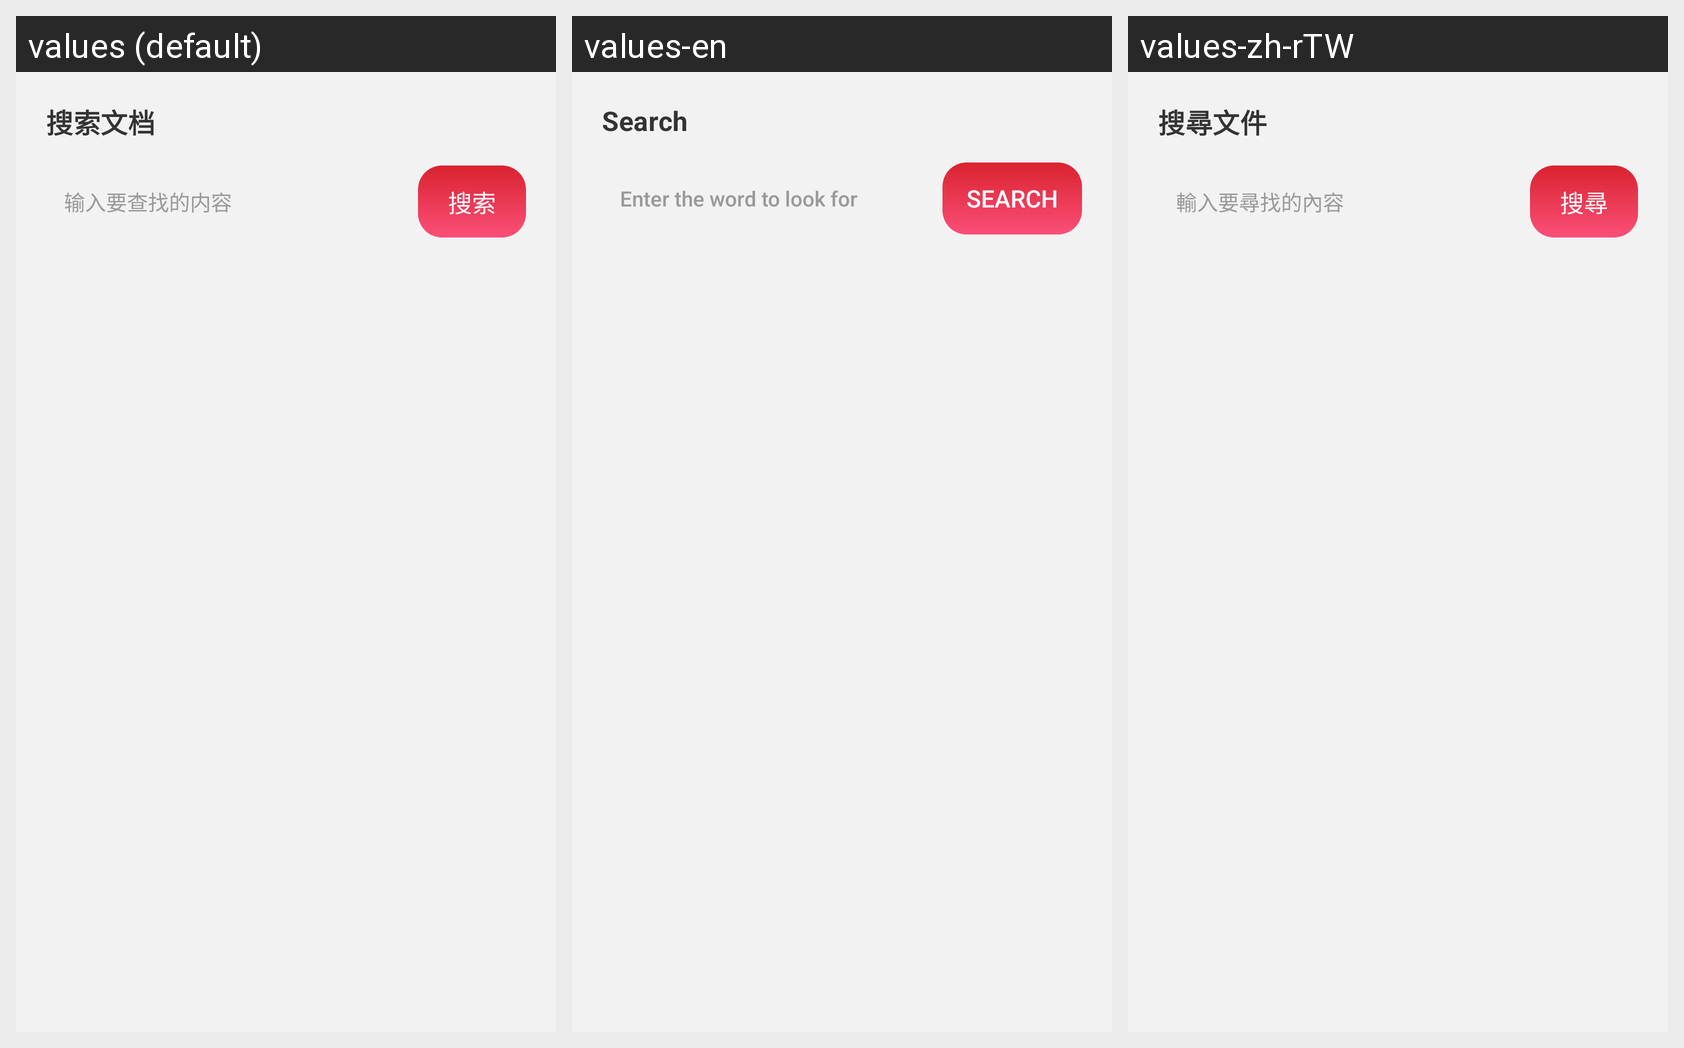

The same Android screen rendered under several of its app's locales, left to right. List the strings drawn on it with the default value and each locale's translation.
Android screen res/layout/preview_search_sheet.xml rendered under 3 locales, left to right: values (default), values-en, values-zh-rTW. Device: Nexus 5 (rendered at 1080×1920; each locale shown at half size, 540×960, under a caption strip naming it); theme Theme.PdfReader.
Other locales in the repository, not shown: values-ar, values-de, values-es, values-fr, values-ja, values-ko, values-ms, values-pt, values-ru.
Strings drawn on this screen, with the default value and each locale's value (text and hints the layout hard-codes, and strings that could not be matched under every locale, appear in the picture but are not listed):

preview_search
  values: 搜索文档
  values-en: Search
  values-zh-rTW: 搜尋文件

preview_search_hint
  values: 输入要查找的内容
  values-en: Enter the word to look for
  values-zh-rTW: 輸入要尋找的內容

preview_search_action
  values: 搜索
  values-en: Search
  values-zh-rTW: 搜尋
